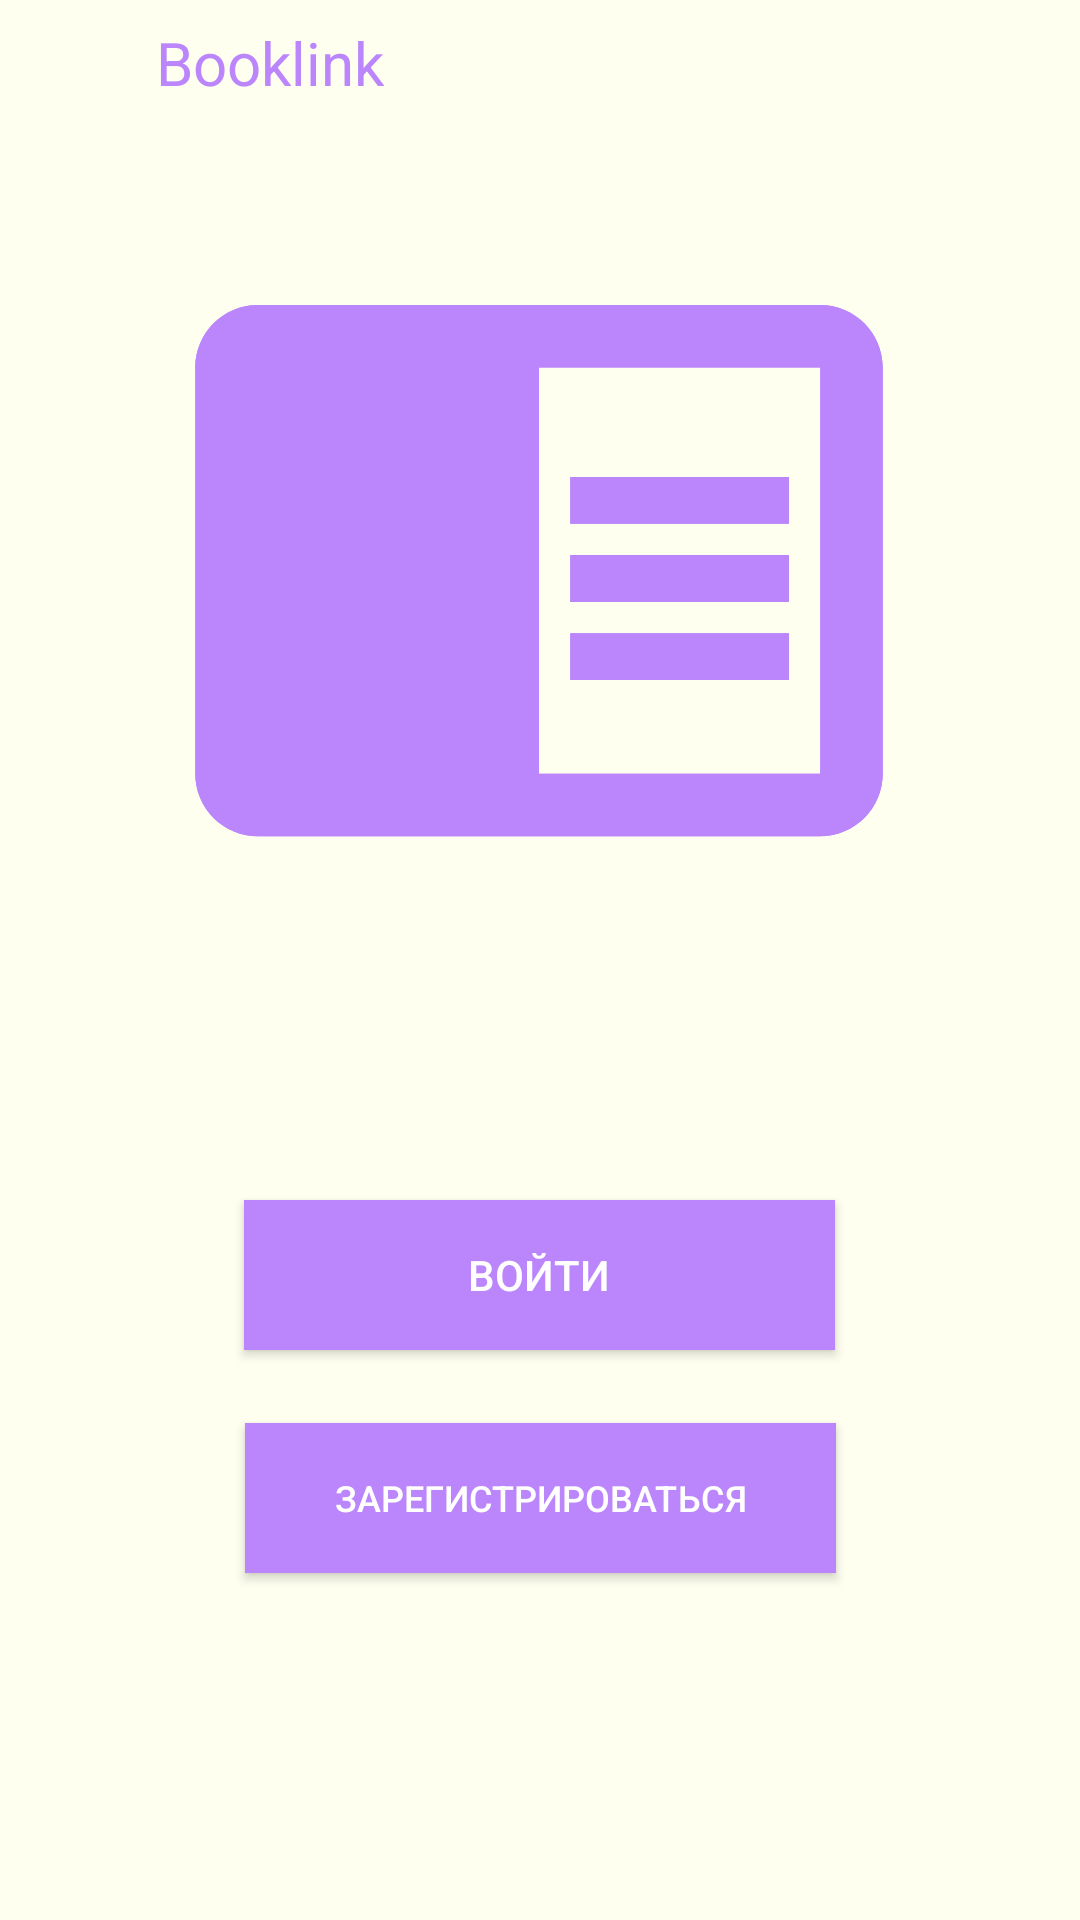

Write the Android layout XML for this screen, with the resource values it uses.
<!-- AndroidManifest.xml: application theme Theme.MyApplication -->
<!-- res/layout/entry_page.xml -->
<?xml version="1.0" encoding="utf-8"?>
<androidx.constraintlayout.widget.ConstraintLayout xmlns:android="http://schemas.android.com/apk/res/android"
    xmlns:app="http://schemas.android.com/apk/res-auto"
    xmlns:tools="http://schemas.android.com/tools"
    android:id="@+id/rootElement"
    android:layout_width="match_parent"
    android:layout_height="match_parent"
    android:background="@color/bone">

    <Button
        android:id="@+id/buttonEntry"
        android:layout_width="197dp"
        android:layout_height="50dp"
        android:background="@color/purple_200"
        android:onClick="ClickMain"
        android:text="Войти"
        android:textColor="@color/white"
        app:backgroundTint="@color/purple_200"
        app:backgroundTintMode="@color/purple_200"
        app:layout_constraintBottom_toBottomOf="parent"
        app:layout_constraintEnd_toEndOf="parent"
        app:layout_constraintHorizontal_bias="0.498"
        app:layout_constraintStart_toStartOf="parent"
        app:layout_constraintTop_toTopOf="parent"
        app:layout_constraintVertical_bias="0.678" />

    <Button
        android:id="@+id/buttonRegister"
        android:layout_width="197dp"
        android:layout_height="50dp"
        android:background="@color/purple_200"
        android:onClick="ClickRegister"
        android:text="Зарегистрироваться"
        android:textColor="@color/white"
        android:textSize="12sp"
        app:backgroundTint="@color/purple_200"
        app:layout_constraintBottom_toBottomOf="parent"
        app:layout_constraintEnd_toEndOf="parent"
        app:layout_constraintStart_toStartOf="parent"
        app:layout_constraintTop_toTopOf="parent"
        app:layout_constraintVertical_bias="0.804"
        tools:ignore="TextContrastCheck" />

    <ImageView
        android:id="@+id/imageView10"
        android:layout_width="250dp"
        android:layout_height="250dp"
        android:layout_marginTop="60dp"
        android:background="@drawable/ic_newroundnotext"
        android:contentDescription="@string/about_as"
        app:layout_constraintEnd_toEndOf="parent"
        app:layout_constraintHorizontal_bias="0.496"
        app:layout_constraintStart_toStartOf="parent"
        app:layout_constraintTop_toTopOf="parent"
        app:srcCompat="@drawable/ic_newroundnotext"
        tools:srcCompat="@drawable/ic_newroundnotext" />

    <TextView
        android:layout_width="180dp"
        android:layout_height="42dp"
        android:gravity="center"
        android:text="Booklink"
        android:textColor="@color/purple_200"
        android:textSize="20dp"
        tools:layout_editor_absoluteX="115dp"
        tools:layout_editor_absoluteY="18dp"
        tools:ignore="MissingConstraints" />

</androidx.constraintlayout.widget.ConstraintLayout>
<!-- resources referenced by this layout -->
<resources>
  <color name="bone">#FFFFF0</color>
  <color name="purple_200">#FFBB86FC</color>
  <color name="white">#FFFFFFFF</color>
  <!-- drawable ic_newroundnotext (drawable) -->
  <vector android:autoMirrored="true" android:height="24dp"
      android:tint="@color/purple_200" android:viewportHeight="24"
      android:viewportWidth="24" android:width="24dp" xmlns:android="http://schemas.android.com/apk/res/android">
      <path android:fillColor="@android:color/white" android:pathData="M13,12h7v1.5h-7zM13,9.5h7L20,11h-7zM13,14.5h7L20,16h-7zM21,4L3,4c-1.1,0 -2,0.9 -2,2v13c0,1.1 0.9,2 2,2h18c1.1,0 2,-0.9 2,-2L23,6c0,-1.1 -0.9,-2 -2,-2zM21,19h-9L12,6h9v13z"/>
  </vector>
  <string name="about_as">About us</string>
  <style name="Theme.MyApplication" parent="Theme.MaterialComponents.DayNight.NoActionBar">
          
          <item name="colorPrimary">@color/purple_500</item>
          <item name="colorPrimaryVariant">@color/purple_700</item>
          <item name="colorOnPrimary">@color/white</item>
          
          <item name="colorSecondary">@color/teal_200</item>
          <item name="colorSecondaryVariant">@color/teal_700</item>
          <item name="colorOnSecondary">@color/black</item>
          
          <item name="android:statusBarColor" tools:targetApi="l">?attr/colorPrimaryVariant</item>
          
          <item name="windowNoTitle">true</item>
          <item name="android:windowFullscreen">true</item>
      </style>
  <color name="purple_500">#FF6200EE</color>
  <color name="purple_700">#FF3700B3</color>
  <color name="teal_200">#FF03DAC5</color>
  <color name="teal_700">#FF018786</color>
  <color name="black">#FF000000</color>
</resources>
